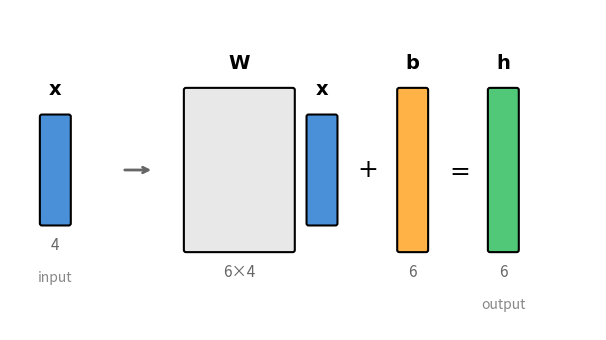

Generate this figure with matplotlib: (Note: this script raises an exception after producing the figure.)
"""
Create a visualization of a linear layer showing matrix shapes.
Shows: x (input) on left, then h = Wx + b
"""

import matplotlib.pyplot as plt
import matplotlib.patches as patches
import numpy as np

fig, ax = plt.subplots(figsize=(10, 3.5))

# Colors
input_color = '#4A90D9'
weight_color = '#E8E8E8'
output_color = '#50C878'
bias_color = '#FFB347'

# Dimensions (project UP: 4 -> 6)
d_in = 4   # input dimension
d_out = 6  # output dimension

# Scale for rectangles
scale = 0.25
y_center = 1.5

# Positions
pos = 0.3

# Draw input vector x alone on the left
x_width = scale
x_height = d_in * scale
rect_x = patches.FancyBboxPatch((pos, y_center - x_height/2), x_width, x_height,
                                  boxstyle="round,pad=0.02",
                                  facecolor=input_color, edgecolor='black', linewidth=1.5)
ax.add_patch(rect_x)
ax.text(pos + x_width/2, y_center + x_height/2 + 0.2, r'$\mathbf{x}$', ha='center', fontsize=14, fontweight='bold')
ax.text(pos + x_width/2, y_center - x_height/2 - 0.25, f'{d_in}', ha='center', fontsize=11, color='#666')
ax.text(pos + x_width/2, y_center - x_height/2 - 0.55, 'input', ha='center', fontsize=10, color='#888', style='italic')
pos += x_width + 0.5

# Arrow
ax.annotate('', xy=(pos + 0.3, y_center), xytext=(pos, y_center),
            arrowprops=dict(arrowstyle='->', color='#666', lw=2))
pos += 0.6

# Draw weight matrix W (d_out x d_in)
w_width = d_in * scale
w_height = d_out * scale
rect_w = patches.FancyBboxPatch((pos, y_center - w_height/2), w_width, w_height,
                                  boxstyle="round,pad=0.02",
                                  facecolor=weight_color, edgecolor='black', linewidth=1.5)
ax.add_patch(rect_w)
ax.text(pos + w_width/2, y_center + w_height/2 + 0.2, r'$\mathbf{W}$', ha='center', fontsize=14, fontweight='bold')
ax.text(pos + w_width/2, y_center - w_height/2 - 0.25, f'{d_out}×{d_in}', ha='center', fontsize=11, color='#666')
pos += w_width + 0.15

# Draw input vector x again (in the multiplication)
rect_x2 = patches.FancyBboxPatch((pos, y_center - x_height/2), x_width, x_height,
                                  boxstyle="round,pad=0.02",
                                  facecolor=input_color, edgecolor='black', linewidth=1.5)
ax.add_patch(rect_x2)
ax.text(pos + x_width/2, y_center + x_height/2 + 0.2, r'$\mathbf{x}$', ha='center', fontsize=14, fontweight='bold')
pos += x_width + 0.3

# Plus symbol
ax.text(pos, y_center, r'$+$', ha='center', va='center', fontsize=18)
pos += 0.3

# Draw bias vector b (d_out x 1)
b_width = scale
b_height = d_out * scale
rect_b = patches.FancyBboxPatch((pos, y_center - b_height/2), b_width, b_height,
                                  boxstyle="round,pad=0.02",
                                  facecolor=bias_color, edgecolor='black', linewidth=1.5)
ax.add_patch(rect_b)
ax.text(pos + b_width/2, y_center + b_height/2 + 0.2, r'$\mathbf{b}$', ha='center', fontsize=14, fontweight='bold')
ax.text(pos + b_width/2, y_center - b_height/2 - 0.25, f'{d_out}', ha='center', fontsize=11, color='#666')
pos += b_width + 0.3

# Equals symbol
ax.text(pos, y_center, r'$=$', ha='center', va='center', fontsize=18)
pos += 0.3

# Draw output vector h (d_out x 1)
h_width = scale
h_height = d_out * scale
rect_h = patches.FancyBboxPatch((pos, y_center - h_height/2), h_width, h_height,
                                  boxstyle="round,pad=0.02",
                                  facecolor=output_color, edgecolor='black', linewidth=1.5)
ax.add_patch(rect_h)
ax.text(pos + h_width/2, y_center + h_height/2 + 0.2, r'$\mathbf{h}$', ha='center', fontsize=14, fontweight='bold')
ax.text(pos + h_width/2, y_center - h_height/2 - 0.25, f'{d_out}', ha='center', fontsize=11, color='#666')
ax.text(pos + h_width/2, y_center - h_height/2 - 0.55, 'output', ha='center', fontsize=10, color='#888', style='italic')

# Styling
ax.set_xlim(0, 5.5)
ax.set_ylim(0, 3)
ax.set_aspect('equal')
ax.axis('off')

plt.tight_layout()
plt.savefig('/Users/smsharma/Projects/ds595-ai4science/slides/figures/05-neural-networks/linear_layer.png',
            dpi=150, bbox_inches='tight', facecolor='white')
print("Saved linear_layer.png")
